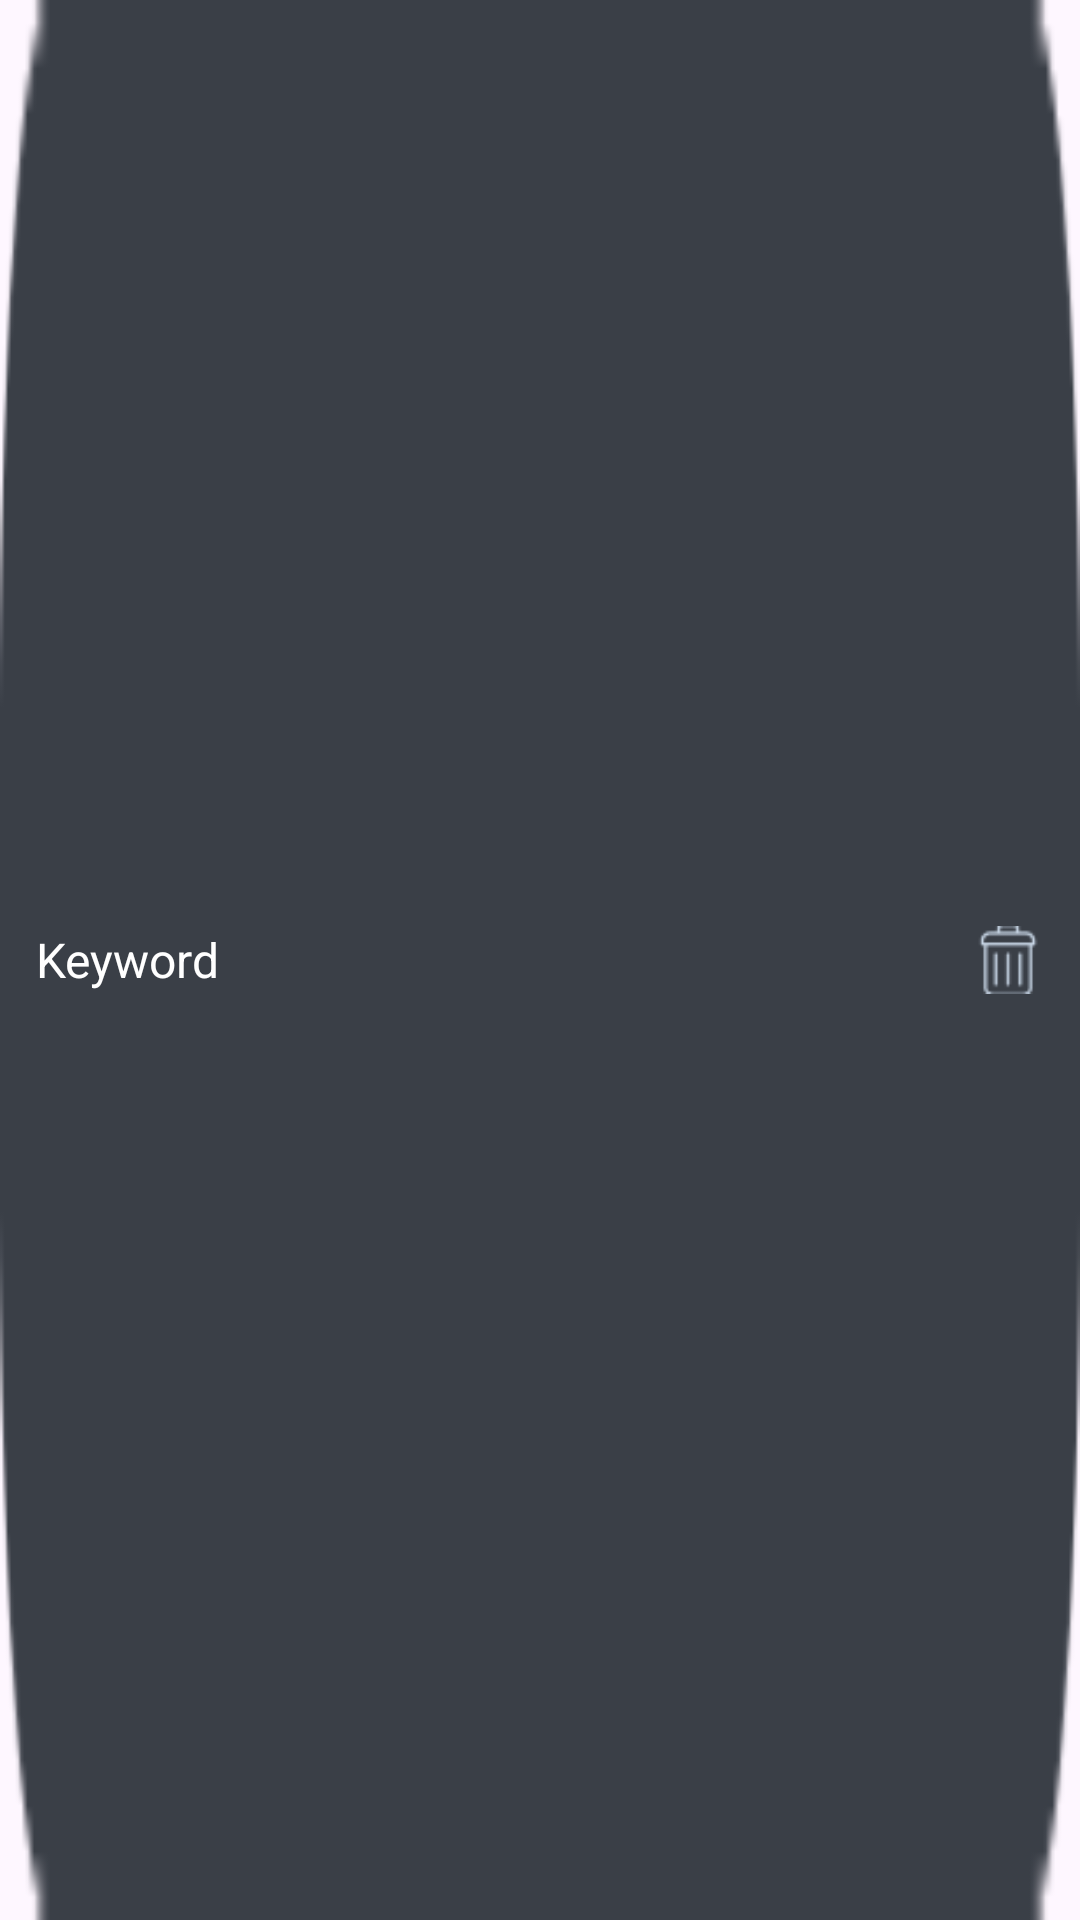

This screen was rendered from an Android layout file. Write that file and the resources it references.
<!-- AndroidManifest.xml: application theme Theme.CineLog -->
<!-- res/layout/keyword_item.xml -->
<LinearLayout
    xmlns:android="http://schemas.android.com/apk/res/android"
    android:layout_width="match_parent"
    android:layout_height="wrap_content"
    android:orientation="horizontal"
    android:padding="12dp"
    android:gravity="center_vertical"
    android:background="@drawable/rounded_edittext">

    <TextView
        android:id="@+id/tv_keyword"
        android:layout_width="0dp"
        android:layout_height="wrap_content"
        android:layout_weight="1"
        android:text="Keyword"
        android:textColor="#FFFFFF"
        android:textSize="16sp" />









    <ImageView
        android:id="@+id/iv_delete"
        android:layout_width="24dp"
        android:layout_height="24dp"
        android:src="@drawable/ic_delete"
        android:contentDescription="Delete Icon" />
</LinearLayout>
<!-- resources referenced by this layout -->
<resources>
  <!-- drawable ic_delete: png bitmap (drawable, 683 bytes) -->
  <!-- drawable ic_settings: png bitmap (drawable, 436 bytes) -->
  <!-- drawable rounded_edittext: png bitmap (drawable, 767 bytes) -->
  <style name="Theme.CineLog" parent="Base.Theme.CineLog" />
  <style name="Base.Theme.CineLog" parent="Theme.Material3.DayNight.NoActionBar">
          
          
      </style>
</resources>
